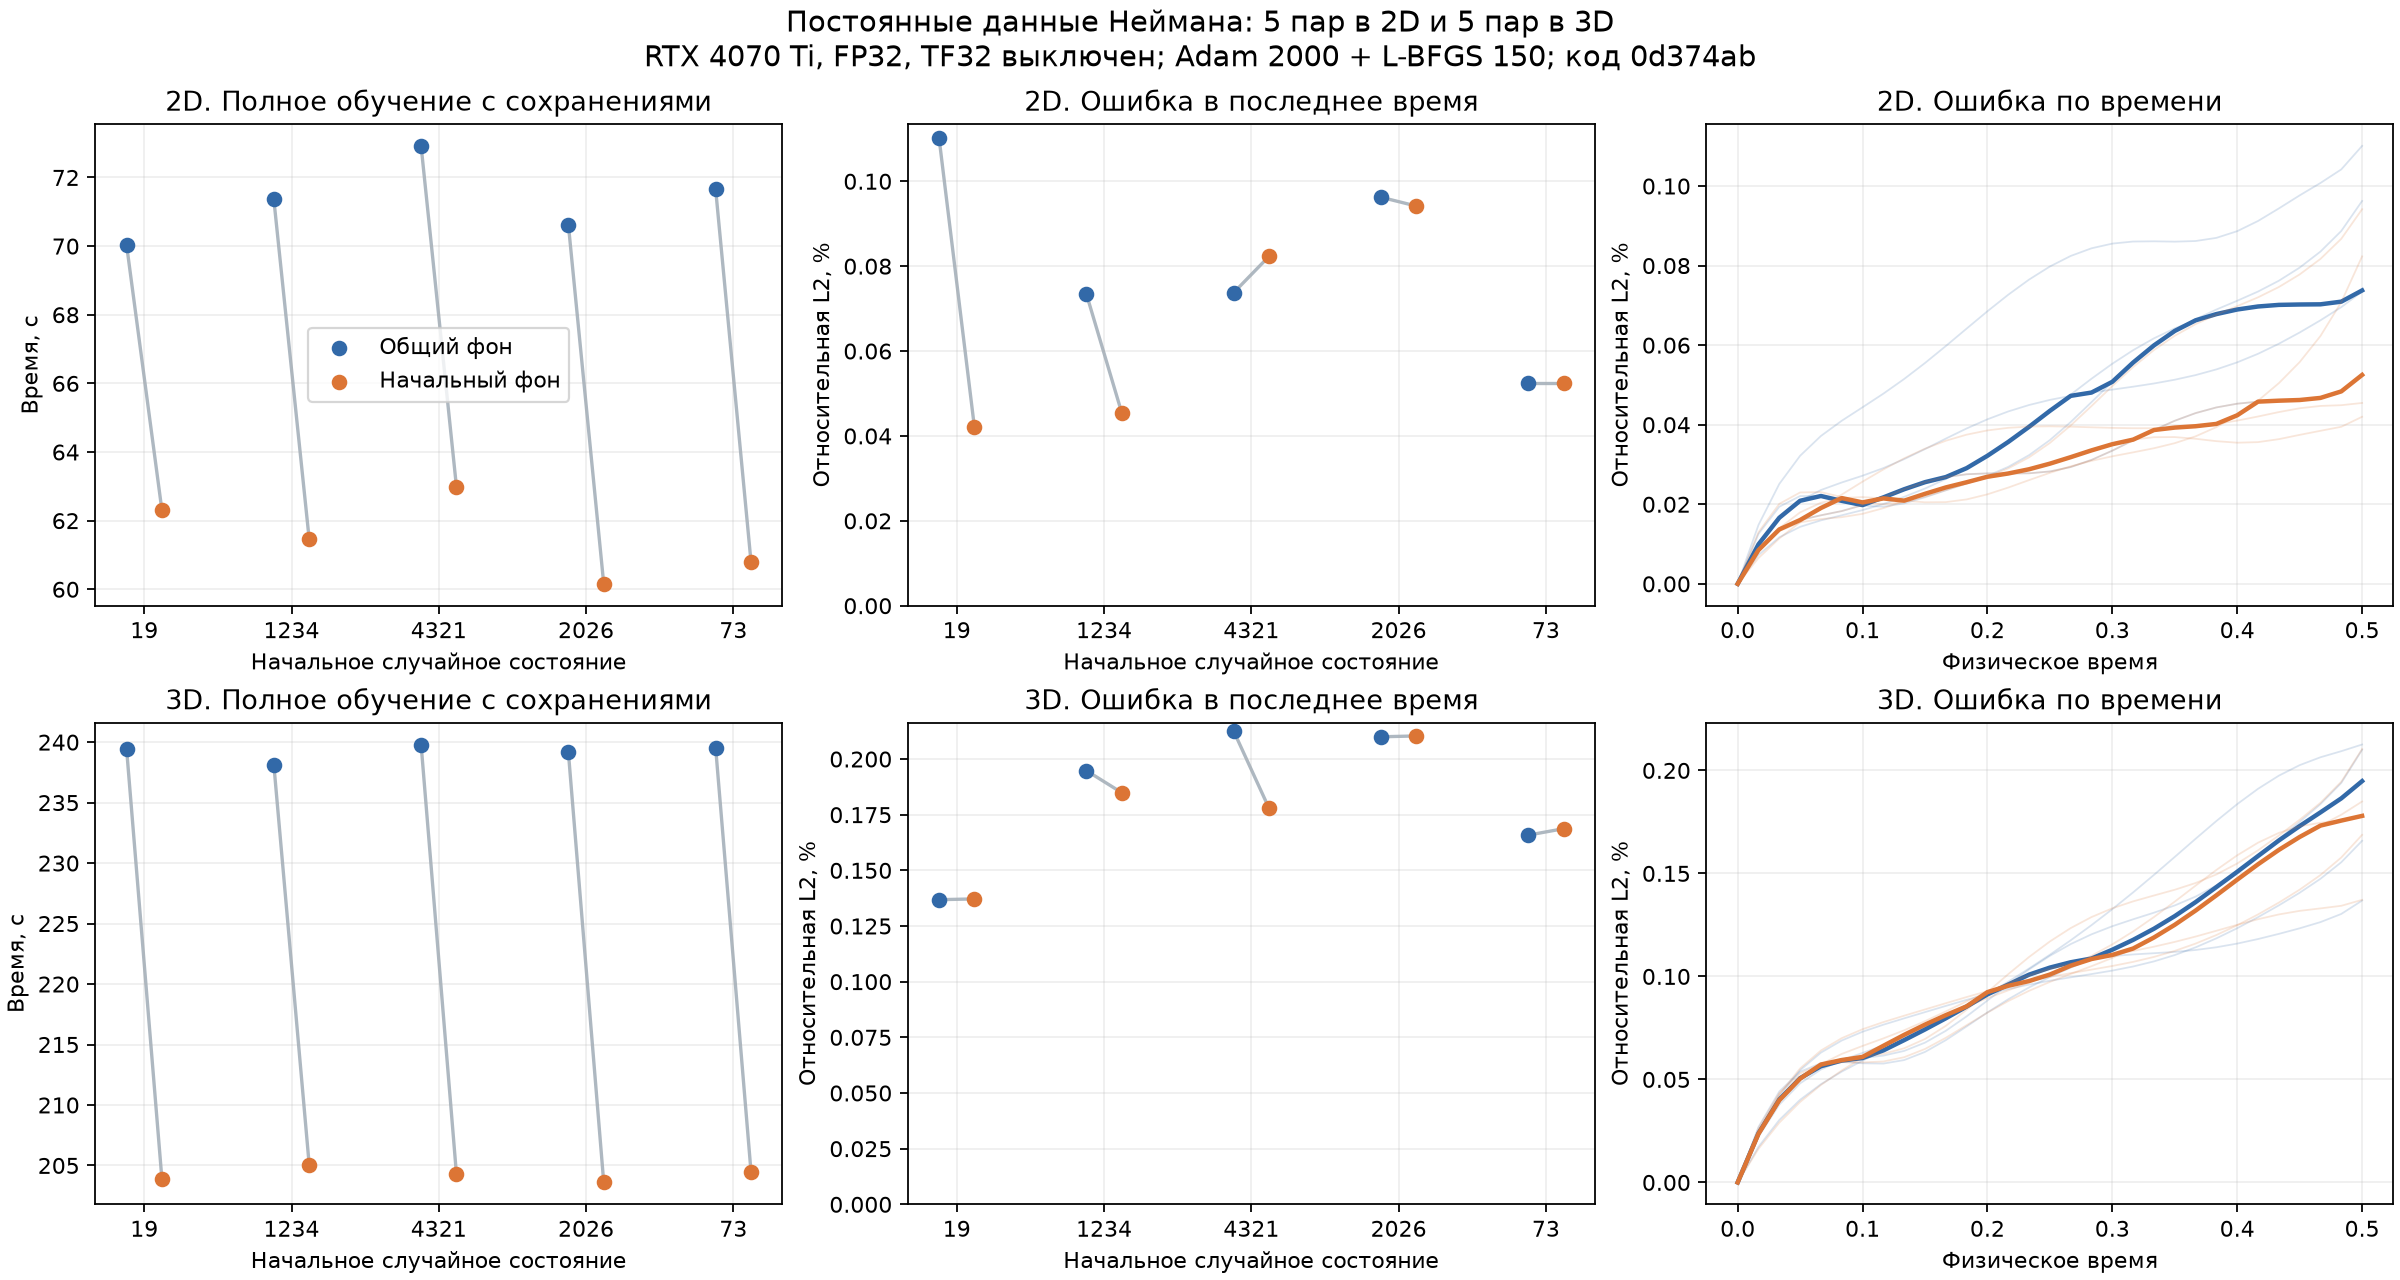

Data behind this chart, as committed beside it:
case, seed, background, quality_passed, quality_failures, training_seconds, process_seconds, adam_and_fixed_setup_seconds, lbfgs_closures, adam_residual_points, lbfgs_residual_points, worst_time_relative_l2, initial_rmse, boundary_temperature_rmse, max_error, relative_l2, final_relative_l2, pde_rmse, warm_prediction_seconds, prediction_points, peak_allocated_bytes, peak_reserved_bytes, tto_confirmed, tto_upper_seconds
heat_neumann_polynomial2d, 19, general, True, [], 70.04, 73.94, 62.88, 208, 256000, 212992, 0.001101, 0.0, 0.0002853, 0.001151, 0.0006749, 0.001101, 0.002327, 0.02667, 8959, 93387776, 100663296, True, 64.54
heat_neumann_polynomial2d, 19, static, True, [], 62.31, 66.14, 53.63, 303, 256000, 310272, 0.0004199, 0.0, 0.0001111, 0.0004021, 0.0002704, 0.0004199, 0.00108, 0.01766, 8959, 92942848, 98566144, True, 55.05
heat_neumann_polynomial2d, 1234, general, True, [], 71.36, 75.25, 63.16, 242, 256000, 247808, 0.0007346, 0.0, 0.0001533, 0.0004524, 0.0004139, 0.0007346, 0.001388, 0.02649, 8959, 93407232, 100663296, True, 64.83
heat_neumann_polynomial2d, 1234, static, True, [], 61.46, 65.29, 53.74, 265, 256000, 271360, 0.0004546, 0.0, 0.0001268, 0.0005284, 0.0003322, 0.0004546, 0.001171, 0.01769, 8959, 92942336, 98566144, True, 55.2
heat_neumann_polynomial2d, 4321, general, True, [], 72.92, 76.83, 62.7, 310, 256000, 317440, 0.0007375, 0.0, 0.0001503, 0.0006342, 0.0004264, 0.0007375, 0.001457, 0.02684, 8959, 93407744, 100663296, True, 66
heat_neumann_polynomial2d, 4321, static, True, [], 62.99, 66.78, 54.12, 310, 256000, 317440, 0.0008231, 0.0, 0.0001218, 0.0008938, 0.0003167, 0.0008231, 0.001456, 0.01768, 8959, 92942336, 98566144, True, 56.95
heat_neumann_polynomial2d, 2026, general, True, [], 70.62, 74.52, 62.93, 223, 256000, 228352, 0.0009624, 0.0, 0.000198, 0.001138, 0.0004428, 0.0009624, 0.001682, 0.02723, 8959, 93407232, 100663296, True, 64.68
heat_neumann_polynomial2d, 2026, static, True, [], 60.16, 63.98, 53.47, 225, 256000, 230400, 0.0009417, 0.0, 0.0001943, 0.00111, 0.000436, 0.0009417, 0.001677, 0.01777, 8959, 92942336, 98566144, True, 54.96
heat_neumann_polynomial2d, 73, general, True, [], 71.65, 75.54, 62.72, 266, 256000, 272384, 0.0005251, 0.0, 0.0001087, 0.0005892, 0.0003008, 0.0005251, 0.001364, 0.02648, 8959, 93407232, 100663296, True, 66.01
heat_neumann_polynomial2d, 73, static, True, [], 60.8, 64.59, 53.2, 266, 256000, 272384, 0.0005251, 0.0, 0.0001087, 0.0005892, 0.0003008, 0.0005251, 0.001364, 0.01738, 8959, 92942336, 98566144, True, 55.99
heat_neumann_polynomial3d, 19, general, True, [], 239.5, 254.3, 207.4, 304, 256000, 311296, 0.001368, 0.0, 0.0001921, 0.001172, 0.0008855, 0.001368, 0.001824, 0.1843, 22599, 493577728, 503316480, True, 212.8
heat_neumann_polynomial3d, 19, static, True, [], 203.9, 217.8, 176.3, 306, 256000, 313344, 0.001372, 0.0, 0.0002054, 0.001268, 0.000915, 0.001372, 0.001839, 0.1118, 22599, 492050432, 499122176, True, 180.9
heat_neumann_polynomial3d, 1234, general, True, [], 238.1, 252.9, 205.5, 308, 256000, 315392, 0.001948, 0.0, 0.0002274, 0.001141, 0.001003, 0.001948, 0.002094, 0.1895, 22599, 493578240, 503316480, True, 211.2
heat_neumann_polynomial3d, 1234, static, True, [], 205.1, 219, 177.3, 307, 256000, 314368, 0.001849, 0.0, 0.0002231, 0.00111, 0.0009767, 0.001849, 0.002049, 0.1114, 22599, 492050432, 499122176, True, 182.1
heat_neumann_polynomial3d, 4321, general, True, [], 239.8, 254.9, 207.4, 305, 256000, 312320, 0.002126, 0.0, 0.0002569, 0.001509, 0.001148, 0.002126, 0.002236, 0.191, 22599, 493577728, 503316480, True, 213
heat_neumann_polynomial3d, 4321, static, True, [], 204.3, 218.3, 176.6, 306, 256000, 313344, 0.001779, 0.0, 0.0002314, 0.001567, 0.00102, 0.001779, 0.00206, 0.1119, 22599, 492050432, 499122176, True, 181.3
heat_neumann_polynomial3d, 2026, general, True, [], 239.2, 254.1, 207, 306, 256000, 313344, 0.0021, 0.0, 0.0002268, 0.001233, 0.001047, 0.0021, 0.0023, 0.1927, 22599, 493577728, 503316480, True, 207
heat_neumann_polynomial3d, 2026, static, True, [], 203.6, 217.6, 176, 304, 256000, 311296, 0.002104, 0.0, 0.0002382, 0.001333, 0.00108, 0.002104, 0.002229, 0.112, 22599, 492050432, 499122176, True, 176
heat_neumann_polynomial3d, 73, general, True, [], 239.5, 254.5, 207.3, 305, 256000, 312320, 0.001658, 0.0, 0.0002111, 0.001191, 0.0009315, 0.001658, 0.001888, 0.1931, 22599, 493577728, 503316480, True, 212.7
heat_neumann_polynomial3d, 73, static, True, [], 204.5, 218.5, 176.7, 309, 256000, 316416, 0.001687, 0.0, 0.0002161, 0.001224, 0.0009463, 0.001687, 0.001894, 0.111, 22599, 492050944, 499122176, True, 181.2
